Labelled photos from "style", an image-classification folder in YichenQiu/Interior-Design-Style-Classifier. The possible labels are: bohemian, coastal, industrial, scandinavian.

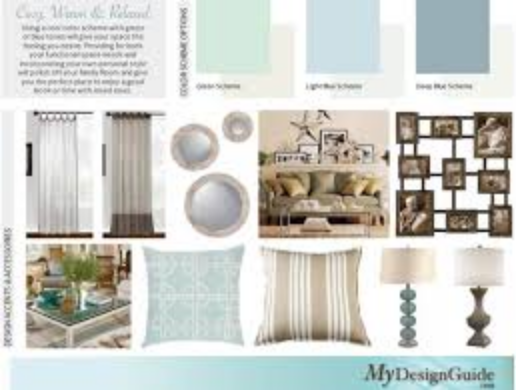
Label: coastal

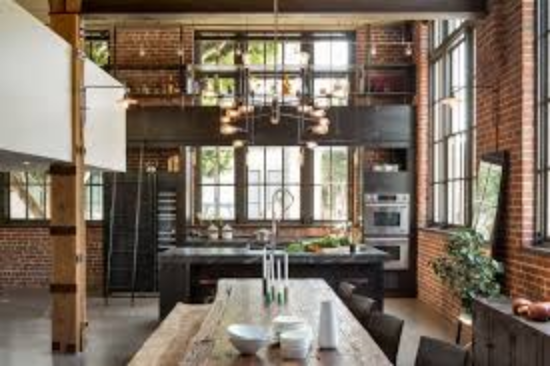
Label: industrial

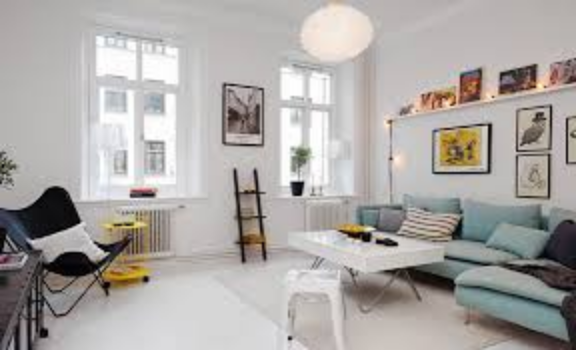
Label: scandinavian

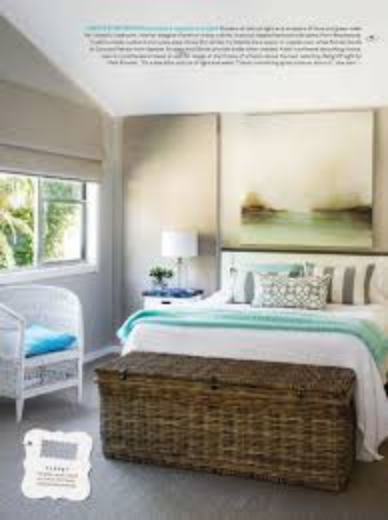
Label: coastal

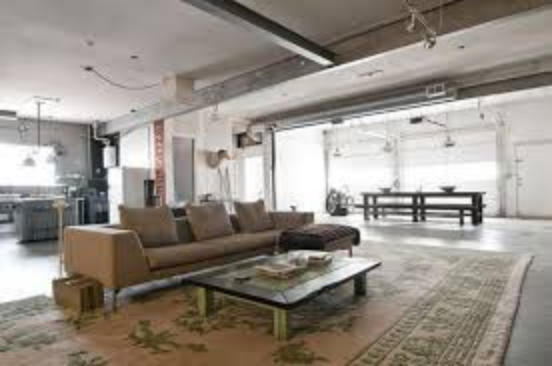
Label: industrial

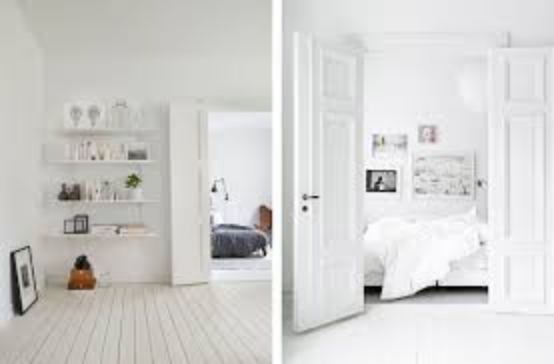
Label: scandinavian
